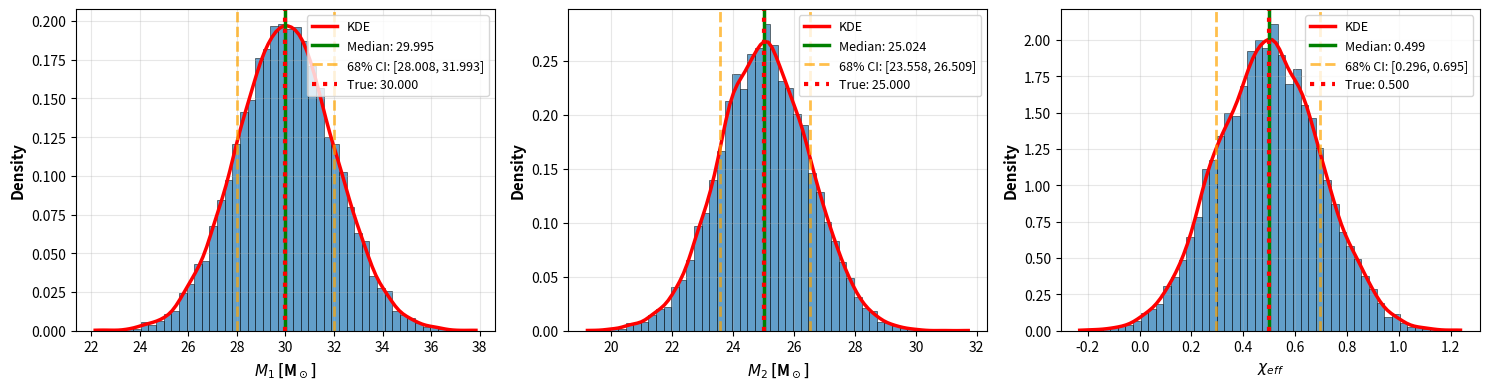
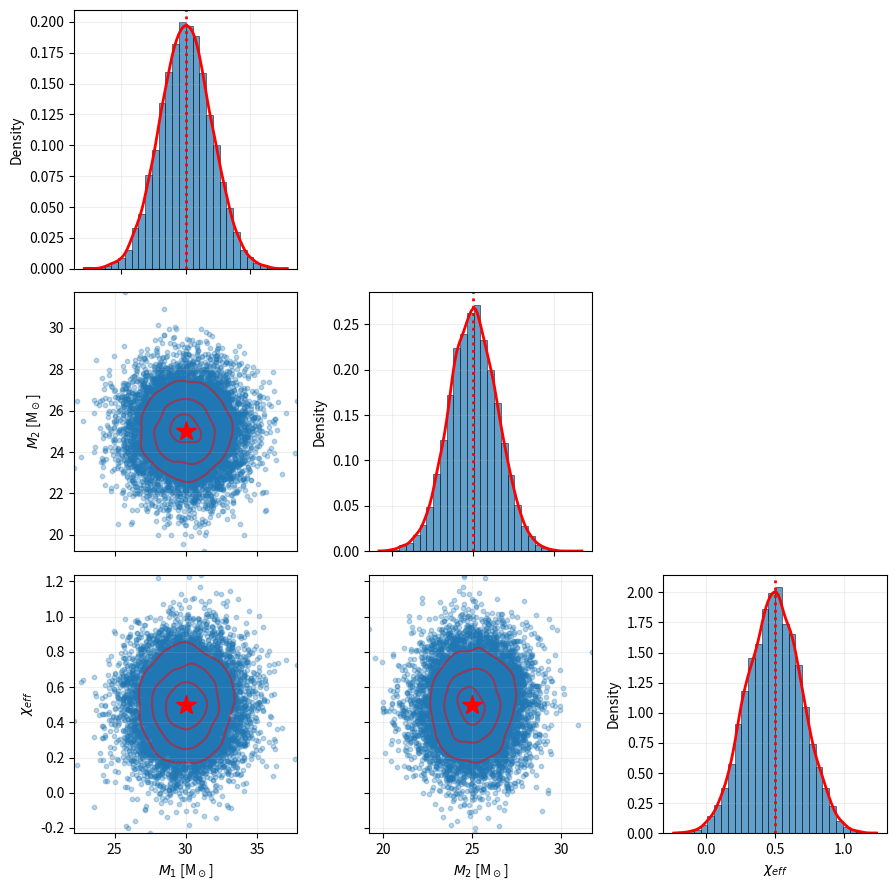
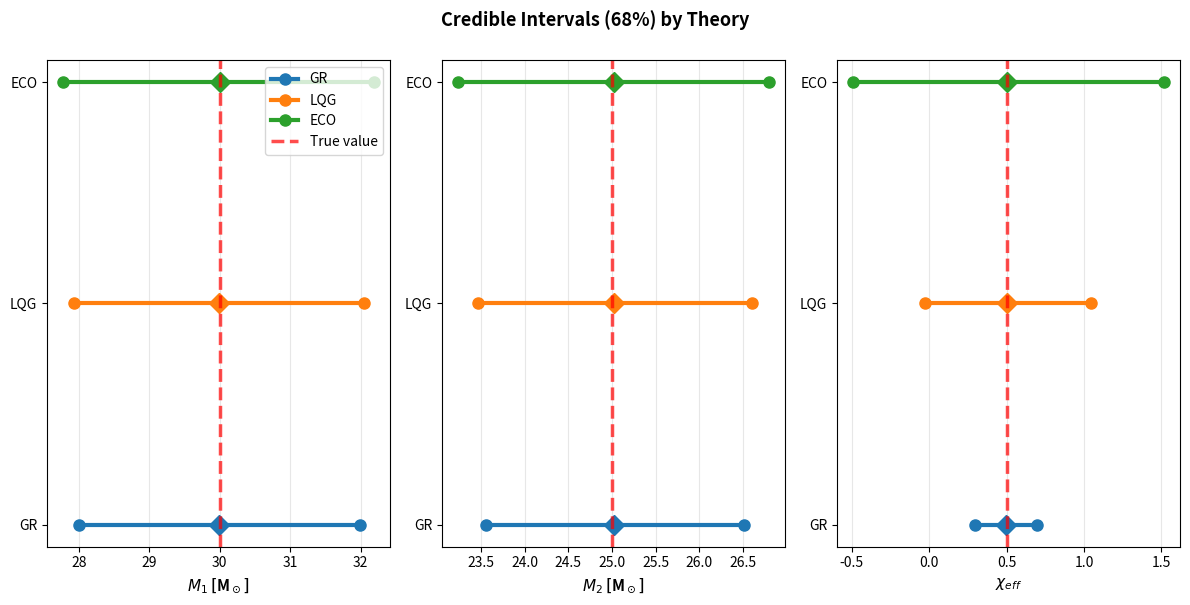

Generate these figures, in order, with matplotlib:
"""
Script: Plot Posterior Distributions

PASO 5: Visualización de distribuciones posteriores de parámetros
- Corner plot (pairwise correlations)
- 1D histogramas
- Credible intervals (68% y 95%)
"""

import numpy as np
import matplotlib.pyplot as plt
import matplotlib.patches as mpatches
from scipy import stats
from pathlib import Path
from typing import List, Dict, Tuple


def plot_posterior_distributions(
    samples: np.ndarray,  # [n_samples, n_params]
    param_names: List[str],
    true_values: List[float] = None,
    output_path: str = "reports/figures/posterior_distributions.png"
) -> None:
    """
    Gráfico de distribuciones posteriores 1D con credible intervals.
    
    Args:
        samples: Muestras MCMC/variacional [n_samples, n_params]
        param_names: Nombres de parámetros
        true_values: Valores verdaderos (si disponibles)
        output_path: Ruta de salida
    """
    
    n_params = samples.shape[1]
    n_cols = 3
    n_rows = (n_params + n_cols - 1) // n_cols
    
    fig, axes = plt.subplots(n_rows, n_cols, figsize=(15, 4*n_rows))
    axes = axes.flatten()
    
    for i in range(n_params):
        ax = axes[i]
        param_samples = samples[:, i]
        
        # Histogram
        ax.hist(param_samples, bins=50, density=True, alpha=0.7, 
                color='#1f77b4', edgecolor='black', linewidth=0.5)
        
        # KDE overlay
        kde = stats.gaussian_kde(param_samples)
        x_range = np.linspace(param_samples.min(), param_samples.max(), 100)
        ax.plot(x_range, kde(x_range), 'r-', linewidth=2.5, label='KDE')
        
        # Credible intervals
        ci_16, ci_50, ci_84 = np.percentile(param_samples, [16, 50, 84])
        ci_025, ci_975 = np.percentile(param_samples, [2.5, 97.5])
        
        # Marcar intervalos
        ax.axvline(ci_50, color='green', linestyle='-', linewidth=2.5, 
                   label=f'Median: {ci_50:.3f}')
        ax.axvline(ci_16, color='orange', linestyle='--', linewidth=2, alpha=0.7)
        ax.axvline(ci_84, color='orange', linestyle='--', linewidth=2, alpha=0.7, 
                   label=f'68% CI: [{ci_16:.3f}, {ci_84:.3f}]')
        
        # Valor verdadero (si disponible)
        if true_values is not None and i < len(true_values):
            ax.axvline(true_values[i], color='red', linestyle=':', linewidth=3, 
                       label=f'True: {true_values[i]:.3f}')
        
        ax.set_xlabel(param_names[i], fontsize=11, fontweight='bold')
        ax.set_ylabel('Density', fontsize=11, fontweight='bold')
        ax.legend(fontsize=9, loc='upper right')
        ax.grid(True, alpha=0.3)
    
    # Ocultar ejes extras
    for i in range(n_params, len(axes)):
        axes[i].set_visible(False)
    
    plt.tight_layout()
    Path(output_path).parent.mkdir(parents=True, exist_ok=True)
    plt.savefig(output_path, dpi=300, bbox_inches='tight')
    print(f"✅ Saved: {output_path}")
    plt.close()


def plot_corner_plot(
    samples: np.ndarray,  # [n_samples, n_params]
    param_names: List[str],
    true_values: List[float] = None,
    output_path: str = "reports/figures/corner_plot.png",
    nbins: int = 30
) -> None:
    """
    Corner plot (matriz de correlaciones pairwise).
    
    Diagonal: distribuciones 1D
    Triángulo inferior: scatterplots 2D
    
    Args:
        samples: Muestras MCMC [n_samples, n_params]
        param_names: Nombres de parámetros
        true_values: Valores verdaderos (opcional)
        output_path: Ruta de salida
        nbins: Bins para histogramas
    """
    
    n_params = samples.shape[1]
    
    fig, axes = plt.subplots(n_params, n_params, figsize=(3*n_params, 3*n_params))
    
    for i in range(n_params):
        for j in range(n_params):
            ax = axes[i, j]
            
            if i == j:
                # Diagonal: histograma 1D
                ax.hist(samples[:, i], bins=nbins, density=True, alpha=0.7, 
                        color='#1f77b4', edgecolor='black', linewidth=0.5)
                
                # KDE
                kde = stats.gaussian_kde(samples[:, i])
                x = np.linspace(samples[:, i].min(), samples[:, i].max(), 100)
                ax.plot(x, kde(x), 'r-', linewidth=2)
                
                # Valor verdadero
                if true_values is not None:
                    ax.axvline(true_values[i], color='red', linestyle=':', linewidth=2)
                
                ax.set_ylabel('Density', fontsize=10)
                
            elif i > j:
                # Triángulo inferior: scatter 2D con densidad
                ax.scatter(samples[:, j], samples[:, i], alpha=0.3, s=10, color='#1f77b4')
                
                # Contour de densidad
                try:
                    from scipy.stats import gaussian_kde
                    xy = np.vstack([samples[:, j], samples[:, i]])
                    kde = gaussian_kde(xy)
                    
                    x_min, x_max = samples[:, j].min(), samples[:, j].max()
                    y_min, y_max = samples[:, i].min(), samples[:, i].max()
                    
                    xx, yy = np.mgrid[x_min:x_max:100j, y_min:y_max:100j]
                    positions = np.vstack([xx.ravel(), yy.ravel()])
                    f = np.reshape(kde(positions).T, xx.shape)
                    
                    ax.contour(xx, yy, f, colors='red', levels=3, alpha=0.5)
                except:
                    pass
                
                # Valores verdaderos
                if true_values is not None:
                    ax.plot(true_values[j], true_values[i], 'r*', markersize=15)
                
            else:
                # Triángulo superior: vacío
                ax.set_visible(False)
                continue
            
            # Etiquetas
            if i == n_params - 1:
                ax.set_xlabel(param_names[j], fontsize=10)
            else:
                ax.set_xticklabels([])
            
            if j == 0 and i != j:
                ax.set_ylabel(param_names[i], fontsize=10)
            elif i != j:
                ax.set_yticklabels([])
            
            ax.grid(True, alpha=0.2)
    
    plt.tight_layout()
    Path(output_path).parent.mkdir(parents=True, exist_ok=True)
    plt.savefig(output_path, dpi=300, bbox_inches='tight')
    print(f"✅ Saved: {output_path}")
    plt.close()


def plot_credible_intervals(
    samples: Dict[str, np.ndarray],  # {theory: [n_samples, n_params]}
    param_names: List[str],
    true_values: List[float] = None,
    output_path: str = "reports/figures/credible_intervals.png"
) -> None:
    """
    Comparación de credible intervals entre teorías.
    
    Args:
        samples: Dictionary {theory_name: samples}
        param_names: Nombres de parámetros
        true_values: Valores verdaderos (opcional)
        output_path: Ruta de salida
    """
    
    theories = list(samples.keys())
    n_params = samples[theories[0]].shape[1]
    
    fig, axes = plt.subplots(1, n_params, figsize=(4*n_params, 6))
    if n_params == 1:
        axes = [axes]
    
    for param_idx, ax in enumerate(axes):
        
        y_pos = 0
        y_ticks = []
        y_labels = []
        
        for theory_idx, theory_name in enumerate(theories):
            theory_samples = samples[theory_name][:, param_idx]
            
            mean = np.mean(theory_samples)
            ci_16, ci_84 = np.percentile(theory_samples, [16, 84])
            
            # Plot intervalo
            ax.plot([ci_16, ci_84], [y_pos, y_pos], 'o-', linewidth=3, 
                   markersize=8, color=f'C{theory_idx}', label=theory_name)
            ax.plot(mean, y_pos, 'D', markersize=10, color=f'C{theory_idx}')
            
            y_ticks.append(y_pos)
            y_labels.append(theory_name)
            y_pos += 1
        
        # Valor verdadero
        if true_values is not None and param_idx < len(true_values):
            ax.axvline(true_values[param_idx], color='red', linestyle='--', 
                      linewidth=2.5, alpha=0.7, label='True value')
        
        ax.set_yticks(y_ticks)
        ax.set_yticklabels(y_labels)
        ax.set_xlabel(param_names[param_idx], fontsize=11, fontweight='bold')
        ax.grid(True, alpha=0.3, axis='x')
        
        if param_idx == 0:
            ax.legend(fontsize=10, loc='best')
    
    plt.suptitle('Credible Intervals (68%) by Theory', fontsize=13, fontweight='bold', y=1.00)
    plt.tight_layout()
    Path(output_path).parent.mkdir(parents=True, exist_ok=True)
    plt.savefig(output_path, dpi=300, bbox_inches='tight')
    print(f"✅ Saved: {output_path}")
    plt.close()


def main():
    """Genera plots de ejemplo"""
    
    np.random.seed(42)
    
    print("📊 Generando distribuciones posteriores...")
    
    # Datos sintéticos: 3 parámetros
    n_samples = 10000
    samples = np.array([
        np.random.normal(30, 2, n_samples),      # Masa1
        np.random.normal(25, 1.5, n_samples),    # Masa2
        np.random.normal(0.5, 0.2, n_samples)    # Spin
    ]).T
    
    param_names = [r'$M_1$ [M$_\odot$]', r'$M_2$ [M$_\odot$]', r'$\chi_{eff}$']
    true_values = [30.0, 25.0, 0.5]
    
    # Plot 1: Distribuciones posteriores
    plot_posterior_distributions(samples, param_names, true_values)
    
    # Plot 2: Corner plot
    plot_corner_plot(samples, param_names, true_values)
    
    # Plot 3: Comparación entre teorías
    samples_dict = {
        "GR": samples,
        "LQG": samples + np.random.normal(0, 0.5, samples.shape),
        "ECO": samples + np.random.normal(0, 1.0, samples.shape)
    }
    
    plot_credible_intervals(samples_dict, param_names, true_values)
    
    print("\n✅ Todos los plots generados exitosamente!")


if __name__ == "__main__":
    main()
